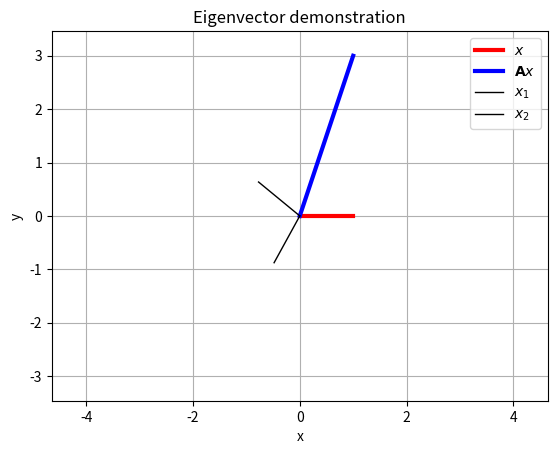

Write Python code to recreate this figure.
"""
Eigenvalue demonstration

The revolving red hand is the input vector and the blue hand is the linearly
transformed vector.

Four times every revolution the two hands are parallel (or anti-parallel),
twice to each eigenvector of the matrix A.  The ratio of lengths, blue hand
over red hand, is the corresponding eigenvalue.  The eigenvalue will be
negative if the hands are anti-parallel.

"""

import sys
import numpy as np
import matplotlib.pyplot as plt
import matplotlib.animation as animation
from math import pi, sin, cos


def eigdemo(A):

    print("matrix A =")
    print(A)
    e, x = np.linalg.eig(A)

    print(f"λ1 = {e[0]:.3f}, x1 = {np.real(x[:, 0].flatten())}")
    print(f"λ2 = {e[1]:.3f}, x2 = {np.real(x[:, 1].flatten())}")

    s = np.max(np.abs(e))

    fig, ax = plt.subplots()
    plt.axis([-s, s, -s, s])
    plt.grid(True)
    plt.title("Eigenvector demonstration")
    plt.xlabel("x")
    plt.ylabel("y")
    plt.axis("equal")
    plt.xlim(-s, s)
    plt.ylim(-s, s)
    ax.set_aspect("equal")

    (l1,) = plt.plot([0, 0], [0, 0], color="r", linewidth=3)  # input vector
    (l2,) = plt.plot([0, 0], [0, 0], color="b", linewidth=3)  # transformed vector

    plt.plot([0, x[0, 0]], [0, x[1, 0]], color="k", linewidth=1)
    plt.plot([0, x[0, 1]], [0, x[1, 1]], color="k", linewidth=1)

    plt.legend(["$x$", r"${\bf A} x$", r"$x_1$", r"$x_2$"])

    print("\nto exit: type q, or close the window")

    def animate(theta):

        x = np.r_[cos(-theta), sin(-theta)]
        y = A @ x

        l1.set_xdata([0, x[0]])
        l1.set_ydata([0, x[1]])

        l2.set_xdata([0, y[0]])
        l2.set_ydata([0, y[1]])

        return l1, l2

    myAnimation = animation.FuncAnimation(
        fig,
        animate,
        frames=np.linspace(0, 2 * pi, 400),
        blit=True,
        interval=20,
        repeat=True,
    )

    plt.show(block=True)


def main():

    def help():
        print("eigdemo          # uses default matrix [1 2; 3 4]")
        print("eigdemo a b c d  # uses matrix [a b; c d]")
        sys.exit(0)

    if sys.argv in ("-h", "--help", "help"):
        help()

    if len(sys.argv) == 5:
        try:
            vec = [float(a) for a in sys.argv[1:5]]
            A = np.reshape(vec, (2, 2))
        except:
            help()

    elif len(sys.argv) == 1:
        A = np.array([[1, 2], [3, 3]])

    else:
        help()

    eigdemo(A)


if __name__ == "__main__":
    main()
